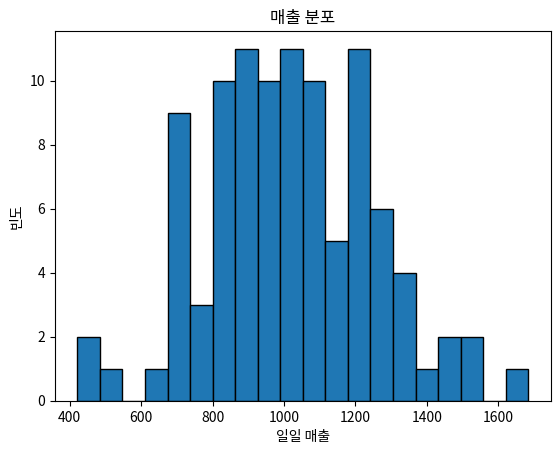

Write Python code to recreate this figure.
"""
SciPy를 이용한 데이터 분석 예제
이 스크립트는 SciPy의 stats 모듈을 사용하여 기본적인 통계 분석을 수행하는 예제입니다.

분석 내용:
1. 가상의 매출 데이터 생성 (정규분포 사용)
2. 기술 통계량 계산 (평균, 표준편차, 중앙값)
3. 95% 신뢰구간 계산
4. 히스토그램을 통한 데이터 시각화

작성일: 2024-12-29
"""

import numpy as np
from scipy import stats
import matplotlib.pyplot as plt

# 1. 데이터 생성
# stats.norm.rvs: 정규분포에서 무작위 표본 추출
# - loc: 평균 (1000)
# - scale: 표준편차 (200)
# - size: 표본 크기 (100)
sales_data = stats.norm.rvs(loc=1000, scale=200, size=100)

# 2. 기술 통계량 계산
# np.mean: 평균값 계산
mean_sales = np.mean(sales_data)
# np.std: 표준편차 계산
std_sales = np.std(sales_data)
# np.median: 중앙값 계산
median_sales = np.median(sales_data)

# 계산된 통계량 출력
print(f"평균 매출: {mean_sales:.2f}")
print(f"매출 표준편차: {std_sales:.2f}")
print(f"중앙값 매출: {median_sales:.2f}")

# 3. 신뢰구간 계산
# stats.t.interval: t-분포를 사용한 신뢰구간 계산
# - confidence: 신뢰수준 (95%)
# - df: 자유도 (n-1)
# - loc: 표본평균
# - scale: 표준오차 (stats.sem 사용)
conf_int = stats.t.interval(confidence=0.95, 
                          df=len(sales_data)-1,
                          loc=mean_sales,
                          scale=stats.sem(sales_data))
print(f"95% 신뢰구간: {conf_int}")

# 4. 데이터 시각화
# plt.hist: 히스토그램 생성
# - bins: 구간 수
# - edgecolor: 막대 테두리 색상
plt.hist(sales_data, bins=20, edgecolor='black')
plt.title("매출 분포")
plt.xlabel("일일 매출")
plt.ylabel("빈도")
plt.show()
